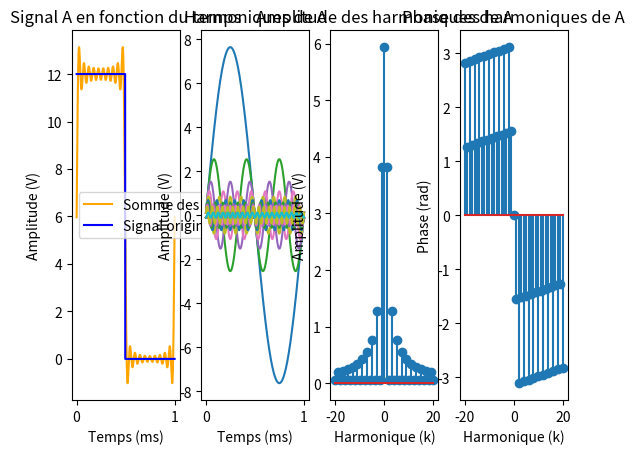

Write Python code to recreate this figure.
#!/usr/bin/python

import numpy as np
from matplotlib import pyplot as plt

# General parameters
RESOLUTION = 10000
num_k = 20

# FUNCTION
f_a = {"res": RESOLUTION, "freq": 1000}
f_a["t"] = np.linspace(0, 1 / f_a["freq"], RESOLUTION)
# 0-12V, 49.5% duty cycle square wave
f_a["y"] = np.concatenate(
    (
        np.ones(int(0.495 * RESOLUTION)) * 12,  # 49.5% on time
        np.zeros(int((0.505 * RESOLUTION))),  # 50.5% off time
    )
)
print(RESOLUTION * 0.495)
print(RESOLUTION * 0.505)

f_b = {"res": RESOLUTION, "freq": 5000}
f_b["t"] = np.linspace(0, 1 / f_b["freq"], f_b["res"])
# Redressement double alternance of 12V sine
f_b["y"] = np.abs(np.sin(2 * np.pi * f_b["freq"] * f_b["t"])) * 12


def genFourrier(f, num_k):
    """
    Takes a function stored in the f dictionary and calculates its fourrier transform.
    Appends all the necessary data to the f dictionary.
    :param f: function dictionary containing the following:
        - f["t"]: time array (x axis of the function but t is used for time)
        - f["y"]: amplitude array (y axis of the function) - must be the same length as f["t"]
    :param num_k: number of harmonics to calculate (higher = more precise but slower)
    """
    f["res"] = len(f["t"])

    # Deduce info about the function (knowing we only receive one period)
    T = f["t"][-1] - f["t"][0]
    w_0 = (2 * np.pi) / T
    dt = T / f["res"]
    print(f"T={T}\nw_0={w_0}\ndt={dt}")

    # We want to calculate the inside of the integral for all K harmonics
    # We will therefore need NUM_K arrays which are all of length f["res"]
    # Each cell must be able to contain a complex number
    u = np.zeros((num_k + 1, f["res"]), dtype=complex)
    for k in range(0, num_k + 1):
        u[k] = f["y"] * np.exp(-1j * k * w_0 * f["t"]) * dt

    # The inside of the integral needs to be summed and multiplied by (1/T) to obtain X(k)
    # Let's create that array (capital X)
    f["X"] = np.zeros(num_k + 1, dtype=complex)
    for k in range(0, num_k + 1):
        f["X"][k] = np.sum(u[k]) * (1 / T)

    # We can now plot every harmonic amplitude as stems as follows
    f["stem_k"] = range(-num_k, num_k + 1)
    f["amps"] = np.concatenate((np.flip(np.abs(f["X"][1:])), np.abs(f["X"])))

    # When it comes to the phase stem,
    # some angles are very close to zero but not quite, let's fix that
    f["X"].real[abs(f["X"].real) < 1e-15] = 0
    f["X"].imag[abs(f["X"].imag) < 1e-15] = 0
    ang = np.angle(f["X"])

    f["phases"] = np.concatenate((np.flip(-ang[1:]), ang))

    # Let's store every harmonic function as a list item in a 2d matrix
    f["cos_list"] = np.zeros((num_k + 1, f["res"]), dtype=float)

    # Let's try to rebuild the original signal (only the first harmonic now)
    f["cos_list"][0] = np.ones_like(f["t"]) * np.real(f["X"][0])
    f["cos_sum"] = f["cos_list"][0]

    # Store every harmonic separately
    for i in range(1, num_k + 1):
        f["cos_list"][i] += (
            2 * np.abs(f["X"][i]) * np.cos(i * w_0 * f["t"] + np.angle(f["X"][i]))
        )
        f["cos_sum"] += f["cos_list"][i]
    # Store the sum of all harmonics

    # Let's add key values back into the f dictionary
    f["T"] = T  # Period
    f["w_0"] = w_0  # Omega 0
    f["dt"] = dt  # with of dt in the integral approximation


genFourrier(f_a, num_k)
fig = plt.figure()
ax1 = fig.add_subplot(141)
# First plot is the original signal with the sum overlayed
ax1.plot(f_a["t"] * 1000, f_a["cos_sum"], color="orange")
ax1.plot(f_a["t"] * 1000, f_a["y"], color="blue")
ax1.set_title("Signal A en fonction du temps")
ax1.set_xlabel("Temps (ms)")
ax1.set_ylabel("Amplitude (V)")
# Add a legend
ax1.legend(["Somme des harmoniques", "Signal original"])
# Second plot shows every harmonic separately
ax2 = fig.add_subplot(142)
for i in range(1, num_k + 1):
    ax2.plot(f_a["t"] * 1000, f_a["cos_list"][i])
ax2.set_title("Harmoniques de A")
ax2.set_xlabel("Temps (ms)")
ax2.set_ylabel("Amplitude (V)")
# Third plot shows the amplitude of every harmonic
ax3 = fig.add_subplot(143)
ax3.stem(f_a["stem_k"], f_a["amps"])
ax3.set_title("Amplitude des harmoniques de A")
ax3.set_xlabel("Harmonique (k)")
ax3.set_ylabel("Amplitude (V)")
# Fourth plot shows the phase of every harmonic
ax4 = fig.add_subplot(144)
ax4.stem(f_a["stem_k"], f_a["phases"])
ax4.set_title("Phase des harmoniques de A")
ax4.set_xlabel("Harmonique (k)")
ax4.set_ylabel("Phase (rad)")

plt.show()
